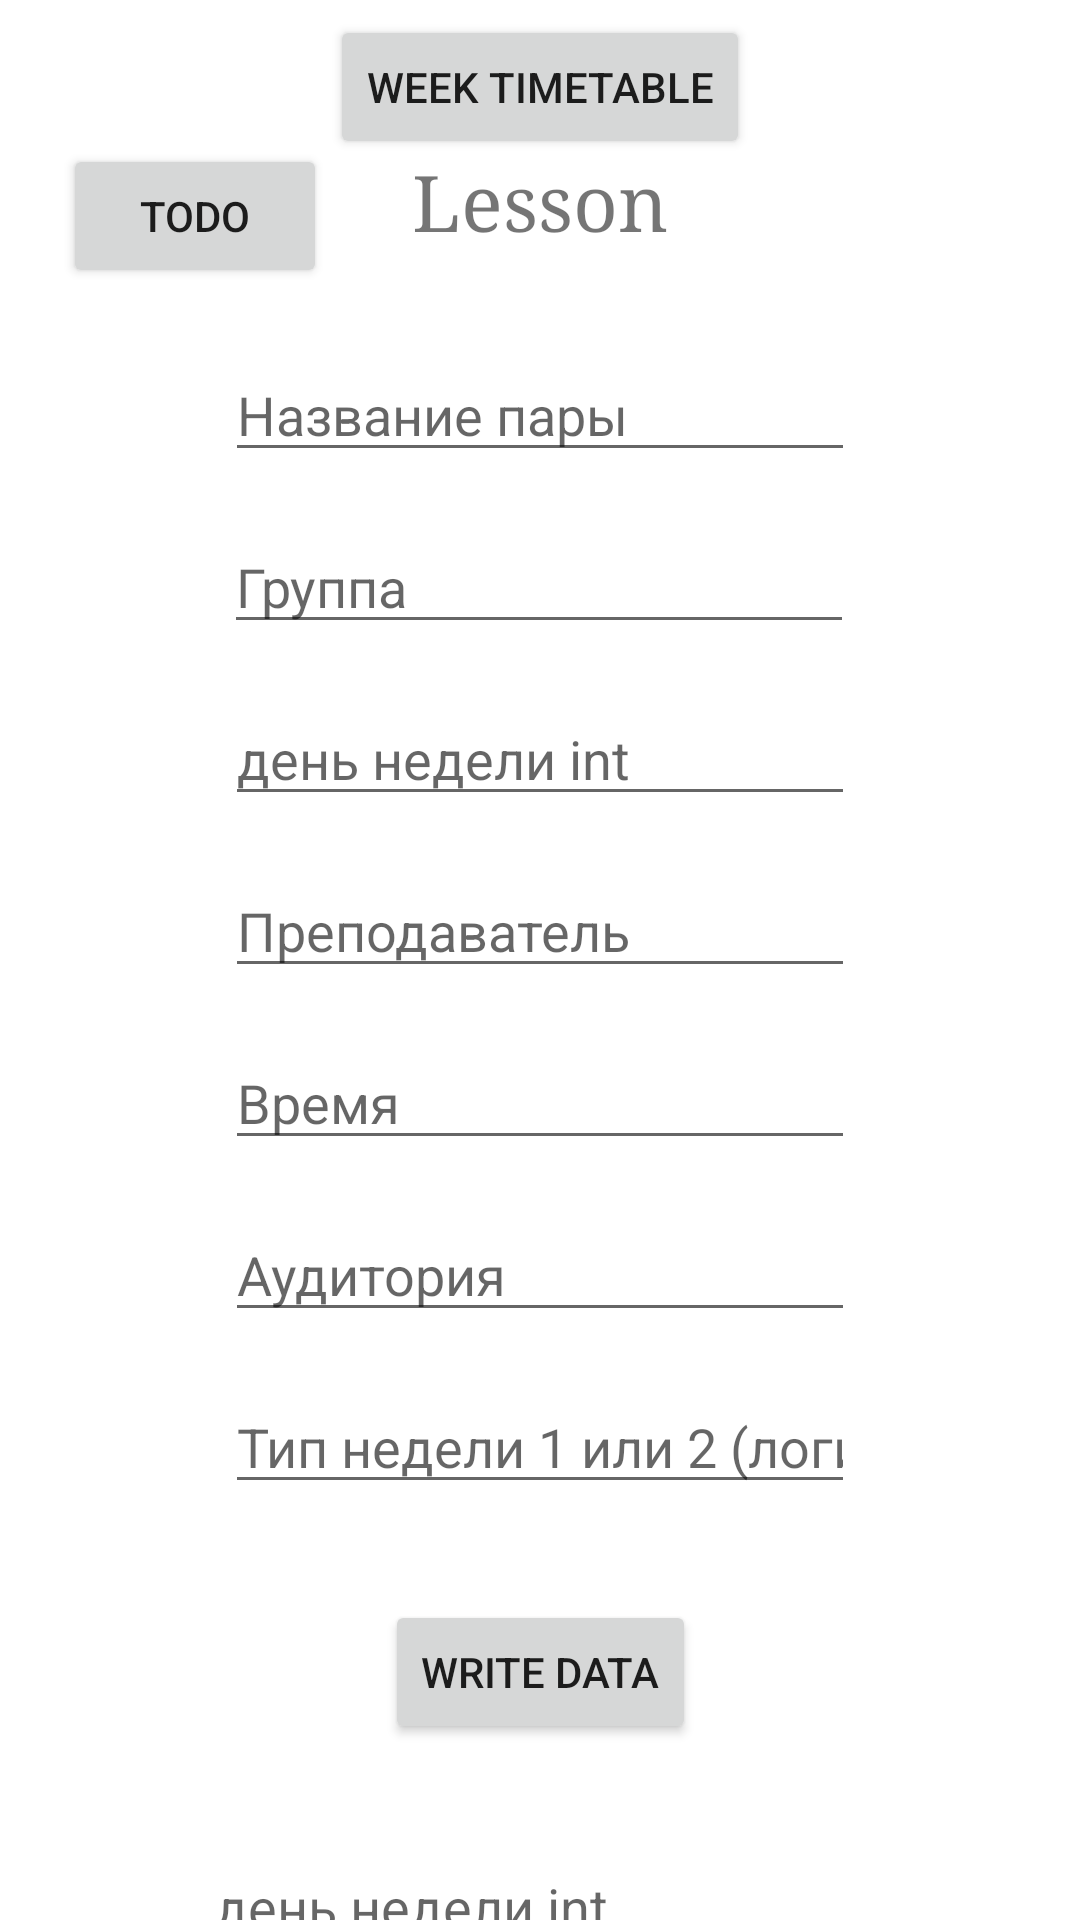

Layout XML and referenced resources for this Android screen:
<!-- AndroidManifest.xml: application theme Theme.Calendar2 -->
<!-- res/layout/activity_main.xml -->
<?xml version="1.0" encoding="utf-8"?>
<androidx.constraintlayout.widget.ConstraintLayout xmlns:android="http://schemas.android.com/apk/res/android"
    xmlns:app="http://schemas.android.com/apk/res-auto"
    xmlns:tools="http://schemas.android.com/tools"
    android:layout_width="match_parent"
    android:layout_height="match_parent"
    tools:context=".MainActivity">

    <TextView
        android:id="@+id/textView"
        android:layout_width="wrap_content"
        android:layout_height="wrap_content"
        android:layout_marginTop="50dp"
        android:fontFamily="serif"
        android:text="Lesson"
        android:textSize="26dp"
        app:layout_constraintLeft_toLeftOf="parent"
        app:layout_constraintRight_toRightOf="parent"
        app:layout_constraintTop_toTopOf="parent" />

    <EditText
        android:id="@+id/et_first_name"
        android:layout_width="wrap_content"
        android:layout_height="wrap_content"
        android:layout_marginTop="32dp"
        android:ems="10"
        android:hint="Название пары"
        android:inputType="textPersonName"
        app:layout_constraintEnd_toEndOf="parent"
        app:layout_constraintStart_toStartOf="parent"
        app:layout_constraintTop_toBottomOf="@+id/textView" />

    <EditText
        android:id="@+id/et_last_name"
        android:layout_width="wrap_content"
        android:layout_height="wrap_content"
        android:layout_marginStart="100dp"
        android:layout_marginTop="16dp"
        android:layout_marginEnd="101dp"
        android:ems="10"
        android:hint="Группа"
        android:inputType="textPersonName"
        app:layout_constraintEnd_toEndOf="parent"
        app:layout_constraintStart_toStartOf="parent"
        app:layout_constraintTop_toBottomOf="@+id/et_first_name" />

    <EditText
        android:id="@+id/et_roll_no"
        android:layout_width="wrap_content"
        android:layout_height="wrap_content"
        android:layout_marginTop="16dp"
        android:ems="10"
        android:hint="день недели int"
        android:inputType="number"
        app:layout_constraintEnd_toEndOf="parent"
        app:layout_constraintStart_toStartOf="parent"
        app:layout_constraintTop_toBottomOf="@+id/et_last_name" />

    <EditText
        android:id="@+id/teachname"
        android:layout_width="wrap_content"
        android:layout_height="wrap_content"
        android:layout_marginTop="16dp"
        android:ems="10"
        android:hint="Преподаватель"
        app:layout_constraintEnd_toEndOf="parent"
        app:layout_constraintStart_toStartOf="parent"
        app:layout_constraintTop_toBottomOf="@+id/et_roll_no" />
    <EditText
        android:id="@+id/time"
        android:layout_width="wrap_content"
        android:layout_height="wrap_content"
        android:layout_marginTop="16dp"
        android:ems="10"
        android:hint="Время"
        app:layout_constraintEnd_toEndOf="parent"
        app:layout_constraintStart_toStartOf="parent"
        app:layout_constraintTop_toBottomOf="@+id/teachname" />
    <EditText
        android:id="@+id/roomles"
        android:layout_width="wrap_content"
        android:layout_height="wrap_content"
        android:layout_marginTop="16dp"
        android:ems="10"
        android:hint="Аудитория"
        app:layout_constraintEnd_toEndOf="parent"
        app:layout_constraintStart_toStartOf="parent"
        app:layout_constraintTop_toBottomOf="@+id/time" />
    <EditText
        android:id="@+id/typeOfWeek"
        android:layout_width="wrap_content"
        android:layout_height="wrap_content"
        android:layout_marginTop="16dp"
        android:ems="10"
        android:hint="Тип недели 1 или 2 (логика)"
        android:inputType="number"
        app:layout_constraintEnd_toEndOf="parent"
        app:layout_constraintStart_toStartOf="parent"
        app:layout_constraintTop_toBottomOf="@+id/roomles" />

    <Button
        android:id="@+id/btn_write_data"
        android:layout_width="wrap_content"
        android:layout_height="wrap_content"
        android:layout_marginTop="32dp"
        android:text="Write Data"
        app:layout_constraintEnd_toEndOf="parent"
        app:layout_constraintStart_toStartOf="parent"
        app:layout_constraintTop_toBottomOf="@+id/typeOfWeek" />

    <EditText
        android:id="@+id/et_roll_no_read"
        android:layout_width="wrap_content"
        android:layout_height="wrap_content"
        android:layout_marginStart="93dp"
        android:layout_marginTop="32dp"
        android:layout_marginEnd="108dp"
        android:ems="10"
        android:hint="день недели int"
        android:inputType="number"
        app:layout_constraintEnd_toEndOf="parent"
        app:layout_constraintStart_toStartOf="parent"
        app:layout_constraintTop_toBottomOf="@+id/btn_write_data" />

    <Button
        android:id="@+id/btnReadData"
        android:layout_width="wrap_content"
        android:layout_height="wrap_content"
        android:layout_marginTop="26dp"
        android:layout_marginEnd="169dp"
        android:text="Read Data"
        app:layout_constraintEnd_toEndOf="parent"
        app:layout_constraintStart_toStartOf="parent"
        app:layout_constraintTop_toBottomOf="@+id/et_roll_no_read" />

    <TextView
        android:id="@+id/tv_first_name"
        android:layout_width="wrap_content"
        android:layout_height="wrap_content"
        android:layout_marginStart="32dp"
        android:layout_marginTop="28dp"
        android:textSize="16dp"
        app:layout_constraintStart_toStartOf="parent"
        app:layout_constraintTop_toBottomOf="@+id/btnReadData" />

    <TextView
        android:id="@+id/tv_last_name"
        android:layout_width="wrap_content"
        android:layout_height="wrap_content"
        android:layout_marginTop="16dp"
        android:textSize="16dp"
        app:layout_constraintStart_toStartOf="@+id/tv_first_name"
        app:layout_constraintTop_toBottomOf="@+id/tv_first_name" />

    <TextView
        android:id="@+id/tv_roll_no"
        android:layout_width="wrap_content"
        android:layout_height="wrap_content"
        android:layout_marginTop="16dp"
        android:textSize="16dp"
        app:layout_constraintStart_toStartOf="@+id/tv_last_name"
        app:layout_constraintTop_toBottomOf="@+id/tv_last_name" />

    <Button
        android:id="@+id/btn_delete_all"
        android:layout_width="wrap_content"
        android:layout_height="wrap_content"
        android:layout_marginStart="10dp"
        android:text="Delete All"
        app:layout_constraintEnd_toEndOf="parent"
        app:layout_constraintStart_toEndOf="@+id/btnReadData"
        app:layout_constraintTop_toTopOf="@+id/btnReadData" />

    <Button
        android:id="@+id/buttonnew"
        android:layout_width="wrap_content"
        android:layout_height="wrap_content"
        android:layout_marginTop="5dp"
        android:text="WEEK Timetable"
        app:layout_constraintEnd_toEndOf="parent"
        app:layout_constraintStart_toStartOf="parent"
        app:layout_constraintTop_toTopOf="parent" />

    <Button
        android:id="@+id/buttontodo"
        android:layout_width="wrap_content"
        android:layout_height="wrap_content"
        android:layout_marginTop="48dp"
        android:text="todo"
        app:layout_constraintEnd_toEndOf="parent"
        app:layout_constraintHorizontal_bias="0.077"
        app:layout_constraintStart_toStartOf="parent"
        app:layout_constraintTop_toTopOf="parent" />

</androidx.constraintlayout.widget.ConstraintLayout>
<!-- resources referenced by this layout -->
<resources>
  <style name="Theme.Calendar2" parent="Theme.MaterialComponents.DayNight.DarkActionBar">  
          
          <item name="colorPrimary">@color/blue_nav</item>
          <item name="colorPrimaryVariant">@color/blue_nav</item>
          <item name="colorOnPrimary">@color/white</item>
          
          <item name="colorSecondary">@color/teal_200</item>
          <item name="colorSecondaryVariant">@color/teal_700</item>
          <item name="colorOnSecondary">@color/black</item>
          
          <item name="android:statusBarColor" tools:targetApi="l">?attr/colorPrimaryVariant</item>
          
          <item name="windowActionBar">false</item>
          <item name="windowNoTitle">true</item>
      </style>
  <color name="blue_nav">#17203F</color>
  <color name="white">#FFFFFFFF</color>
  <color name="teal_200">#FF03DAC5</color>
  <color name="teal_700">#FF018786</color>
  <color name="black">#FF000000</color>
</resources>
